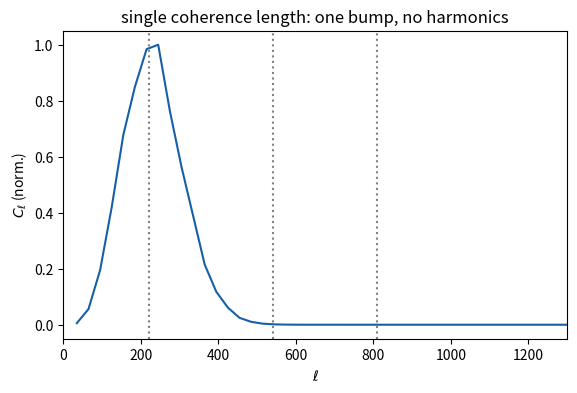

Source code (Python):
#!/usr/bin/env python3
"""
ch14_cmb_aniso.py  --  Re-implementation (2026-09-28) of the lost Chapter 14 script
"CMB anisotropies and the acoustic scale: making the target explicit".

PAGE CLAIM (docs/cosmology/14-cmb-anisotropies-acoustic-scale/, axb-reproducibility-map/)
  "# A: target angular scale from the first peak
   ell_peak = 220 -> theta_peak = pi/220 = 0.82 deg (standard: sound-horizon angle)
   # B: single lattice correlation length, toy power spectrum
   one coherence scale -> one broad bump near ell~220
   harmonic peaks at ell~540, 810: NOT reproduced (needs coherent oscillation)"
  Grade on the page: badge 'conflicting'; text: HYP, open.  (The toy INSERTS the scale.)

INPUTS (sources)
  - Observed peak multipoles ell ~ 220, 540, 810 (Planck 2018 TT; as quoted on the page).
  - Flat-sky toy map: 512 x 512 pixels, 20 deg x 20 deg (pixel 2.34 arcmin, ell_Nyq ~ 4600).
  - ONE coherence scale: Gaussian-derivative (Laplacian-of-Gaussian) kernel of width sigma,
    whose power (ell sigma)^4 exp(-(ell sigma)^2) peaks at ell sigma = sqrt(2). sigma is set so
    the bump sits at the Part-A target ell = 220 (i.e. the scale is INSERTED, as the page says).
  - SEED = 19 white noise.

ALGORITHM
  A: theta = pi / ell_1.
  B: white-noise map -> convolve with the single-scale kernel -> FFT -> azimuthally binned C_ell
     (bin width 30), averaged over 8 realizations (sample variance). Count PROMINENT local maxima
     in 50 < ell < 1200 (height > 1.2 x both flanking minima; detection rule, not physics), and test whether any maximum lies within +/-40 of ell = 540 or 810.

EXPECTED (page): theta = 0.82 deg; exactly one bump near 220; no peaks at 540 / 810.
"""
import numpy as np

SEED = 19

def part_a(ell=220):
    th = np.pi / ell
    return th, np.degrees(th)

def prominent_maxima(c, C, prom=0.2):
    """Local maxima whose height exceeds BOTH flanking minima by > prom (relative)."""
    out = []
    for i in range(1, len(C) - 1):
        if not (C[i] >= C[i - 1] and C[i] >= C[i + 1]):
            continue
        lmin = C[:i + 1][::-1]; j = 0
        while j + 1 < len(lmin) and lmin[j + 1] <= lmin[j]: j += 1
        rmin = C[i:]; k = 0
        while k + 1 < len(rmin) and rmin[k + 1] <= rmin[k]: k += 1
        if C[i] > (1 + prom) * max(lmin[j], rmin[k]) or (j == len(lmin) - 1 and C[i] > (1 + prom) * rmin[k]):
            out.append(c[i])
    return out

def part_b(N=512, side_deg=20.0, ell_target=220.0, seed=SEED, nreal=8):
    rng = np.random.default_rng(seed)
    L = np.radians(side_deg)
    lx = 2 * np.pi * np.fft.fftfreq(N, d=L / N)
    ell = np.sqrt(lx[:, None] ** 2 + lx[None, :] ** 2)
    sig = np.sqrt(2.0) / ell_target               # the ONE coherence scale (inserted)
    kern = (ell * sig) ** 2 * np.exp(-0.5 * (ell * sig) ** 2)
    P = 0.0
    for _ in range(nreal):                          # average realizations: sample variance
        m = np.real(np.fft.ifft2(np.fft.fft2(rng.standard_normal((N, N))) * kern))
        P = P + np.abs(np.fft.fft2(m)) ** 2 / nreal
    edges = np.arange(20, 2000, 30); cen = 0.5 * (edges[1:] + edges[:-1])
    idx = np.digitize(ell.ravel(), edges); Pr = P.ravel()
    Cl = np.array([Pr[idx == i].mean() for i in range(1, len(edges))])
    sel = (cen > 50) & (cen < 1200)
    c, C = cen[sel], Cl[sel]
    peaks = prominent_maxima(c, C)
    return cen, Cl, peaks, np.degrees(sig)

if __name__ == "__main__":
    th, thd = part_a()
    print("=== A: target angular scale ===")
    print(f"  ell_peak = 220 -> theta = pi/220 = {th:.5f} rad = {thd:.3f} deg   (page: 0.82 deg)")
    for l in (540, 810):
        print(f"  harmonic target ell = {l}: ratio to 220 = {l/220:.2f}")
    print("\n=== B: single coherence length (inserted at the Part-A scale), toy C_ell ===")
    cen, Cl, peaks, sd = part_b()
    print(f"  kernel width sigma = {sd*60:.2f} arcmin; prominent maxima in 50<ell<1200: "
          f"{[int(p) for p in peaks]}")
    print(f"  number of bumps = {len(peaks)}")
    for l in (540, 810):
        hit = any(abs(p - l) <= 40 for p in peaks)
        print(f"  peak near ell={l}: {'PRESENT' if hit else 'ABSENT'}")
    print("  RESULT: one coherence scale -> one broad bump; the harmonic series is NOT reproduced.")
    print("  HONEST: the bump position is INSERTED (sigma chosen from the target), not derived; see")
    print("  sim_acoustic_peaks.py / derive_acoustic_length.py for the follow-up program (HYP, open).")
    try:
        import matplotlib; matplotlib.use("Agg"); import matplotlib.pyplot as plt, os
        plt.figure(figsize=(6.5, 4)); plt.plot(cen, Cl / Cl.max(), color="#185FA5")
        for l in (220, 540, 810): plt.axvline(l, ls=":", color="gray")
        plt.xlim(0, 1300); plt.xlabel(r"$\ell$"); plt.ylabel(r"$C_\ell$ (norm.)")
        plt.title("single coherence length: one bump, no harmonics")
        p = os.path.join(os.path.dirname(os.path.abspath(__file__)), "figs", "ch14_cmb_aniso.png")
        plt.tight_layout(); plt.savefig(p, dpi=110); print(f"  [figure written: {p}]")
    except Exception as exc:
        print(f"  [matplotlib unavailable: {exc}]")
